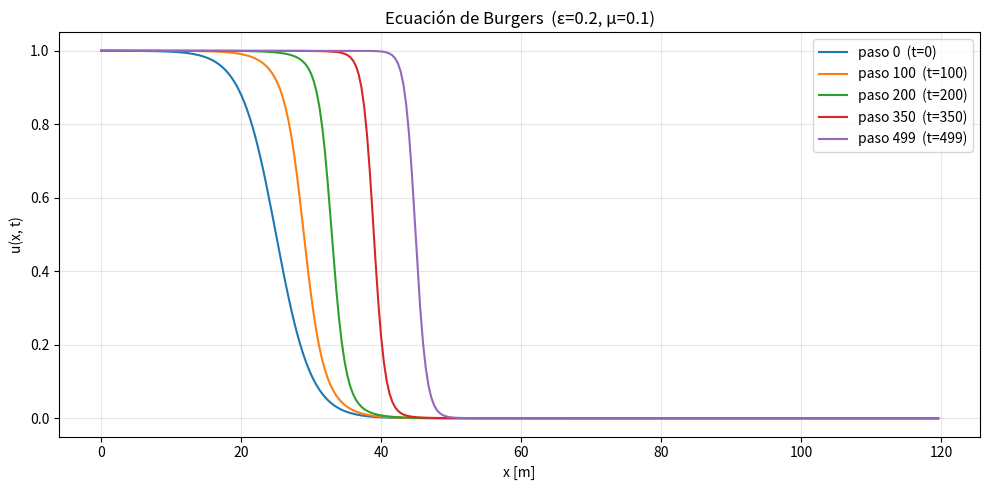

The script that saved this image:
"""
PLANTILLA 05 — Ecuación de Burgers (advección-difusión no lineal)
==================================================================
Ecuación diferencial:
    ∂u/∂t = ε ∂²u/∂x² - μ u ∂u/∂x

Discretización explícita (upwind / diferencias centradas):
    u_nuevo[i] = u[i]
                 + ε*(u[i+1] - 2*u[i] + u[i-1])       ← difusión
                 - μ*u[i]*(u[i+1] - u[i-1]) / (2)      ← advección (no lineal)

  (se omite dt y dx aquí porque ε y μ ya absorben esas escalas en el código)

⚠ Esta ecuación puede generar choques (frentes abruptos) cuando μ >> ε.
⚠ Estabilidad: ε ≥ μ*u_max*dx/2  (condición aproximada)

Condiciones iniciales posibles:
  - escalón suavizado:  u = 0.5*(1 - tanh(x/5 - 5))
  - gaussiana:          u = exp(-(x-30)²/50)
  - doble pulso
  - ruido aleatorio     (se verá cómo evoluciona a un frente)

Fuente: clase_24-04-26_animated.py
Solo usa: numpy, matplotlib
"""

import numpy as np
import matplotlib.pyplot as plt

# =============================================================================
# PARÁMETROS
# =============================================================================
N   = 300       # número de puntos espaciales
dx  = 0.4       # [m] paso espacial
dt  = 1.0       # [-] paso temporal (adimensional en este modelo)
eps = 0.2       # coeficiente de difusión
mu  = 0.1       # coeficiente de advección (no linealidad)

x = np.arange(N) * dx       # grilla espacial: 0, dx, 2dx, ...

# =============================================================================
# CONDICIONES INICIALES (descomentar la deseada)
# =============================================================================
# --- Opción A: escalón suavizado (onda de choque) ---
u = 0.5 * (1 - np.tanh(x / 5 - 5))

# --- Opción B: pulso gaussiano (descomentar) ---
# u = np.exp(-(x - 30)**2 / 50)

# --- Opción C: doble pulso (descomentar) ---
# u = np.exp(-(x - 20)**2 / 40) + 0.5 * np.exp(-(x - 60)**2 / 40)

# --- Opción D: rectangular (descomentar) ---
# u = np.zeros_like(x); u[60:100] = 1.0

# --- Opción E: ruido aleatorio (descomentar) ---
# u = 0.2 * np.random.rand(N)

u_old = u.copy()
u_new = np.zeros(N)

# =============================================================================
# INTEGRACIÓN TEMPORAL
# =============================================================================
Nt              = 500
pasos_guardar   = {0, 100, 200, 350, 499}
instantaneas    = {0: u.copy()}

for n in range(1, Nt):
    # nodos interiores: difusión + advección no lineal
    u_new[1:-1] = (
        u_old[1:-1]
        + eps * (u_old[2:] - 2 * u_old[1:-1] + u_old[:-2])      # ← difusión
        - mu  * u_old[1:-1] * (u_old[2:] - u_old[:-2])           # ← advección
    )

    # condiciones de frontera periódicas (o Dirichlet: u_new[0]=u_new[-1]=0)
    u_new[0]  = u_new[1]
    u_new[-1] = u_new[-2]

    # rotar
    u_old[:] = u_new

    if n in pasos_guardar:
        instantaneas[n] = u_new.copy()

# =============================================================================
# VISUALIZACIÓN
# =============================================================================
fig, ax = plt.subplots(figsize=(10, 5))
for paso, u_snap in instantaneas.items():
    ax.plot(x, u_snap, label=f'paso {paso}  (t={paso*dt:.0f})')

ax.set_xlabel('x [m]')
ax.set_ylabel('u(x, t)')
ax.set_title(f'Ecuación de Burgers  (ε={eps}, μ={mu})')
ax.legend()
ax.grid(True, alpha=0.3)
plt.tight_layout()
plt.show()
